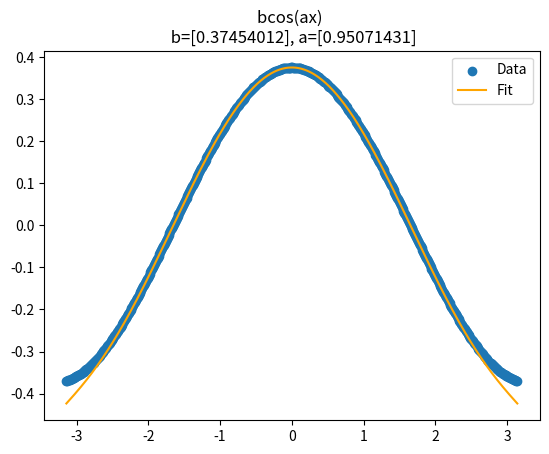

Generate this figure with matplotlib:
"""
Taylor Expansions

say we have a function f(x)
and we want to 'linearize' the function into an approximation of linear terms
we can use the taylor series
"""

import numpy as np
np.random.seed(42)
b = np.random.rand(1)
a = np.random.rand(1)


def f(x, beta=b, alpha=a):
    return beta * np.cos(alpha * x)


inputs = np.linspace(-np.pi, np.pi , num=500)
outputs = f(inputs)


def tay_approx(x, beta=b, alpha=a):
    # 5th order taylor expansion
    return b - 0.5 * x * x * (a * a * b) + (1 / 24) * (b * a ** 4) * x ** 4 - (1 / 720) * (b * a ** 6) * (x ** 6)


aprox = tay_approx(inputs)

import matplotlib.pyplot as plt

plt.scatter(inputs, outputs, label='Data')
plt.plot(inputs, aprox, label='Fit', color='orange')
plt.title('bcos(ax) \n b={}, a={}'.format(b, a))
plt.legend()
plt.show()

"""
Now we want to find the values for the 
"""